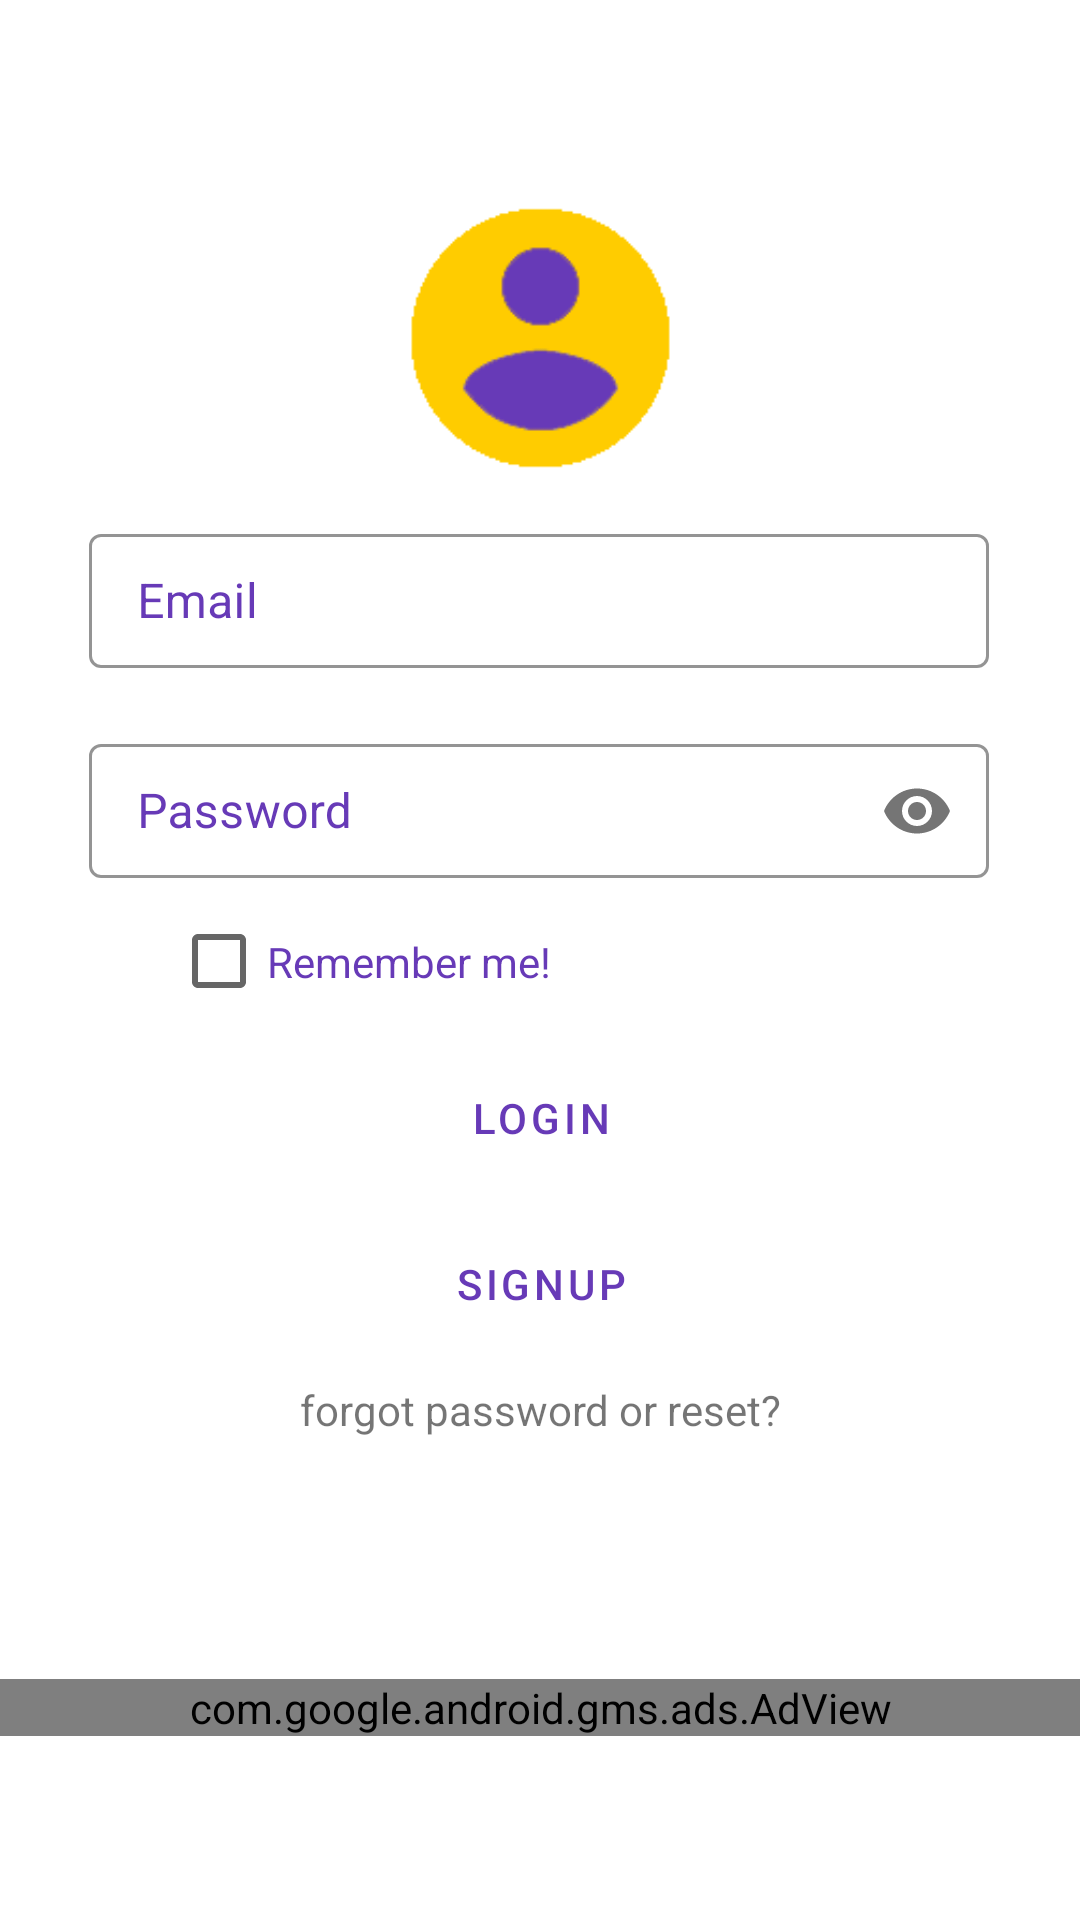

Reconstruct the res/layout file that produces this screen, plus the resources it refers to.
<!-- AndroidManifest.xml: application theme AppTheme -->
<!-- res/layout/fragment_login_signup.xml -->
<?xml version="1.0" encoding="utf-8"?>
<androidx.constraintlayout.widget.ConstraintLayout
xmlns:android="http://schemas.android.com/apk/res/android"
xmlns:app="http://schemas.android.com/apk/res-auto"
xmlns:tools="http://schemas.android.com/tools"
android:layout_width="match_parent"
android:layout_height="match_parent"
tools:context=".LoginSignupFragment">

<com.google.android.material.textfield.TextInputLayout
    android:id="@+id/et_email"
    style="@style/Widget.MaterialComponents.TextInputLayout.OutlinedBox.Dense"
    android:layout_width="300dp"
    android:layout_height="50dp"
    android:layout_margin="4dp"
    android:layout_marginStart="8dp"
    android:layout_marginTop="8dp"
    android:layout_marginEnd="8dp"
    android:layout_marginBottom="8dp"
    android:hint="Email"
    android:textColorHint="#673AB7"
    app:boxStrokeColor="#ff9900"
    app:counterEnabled="true"
    app:counterMaxLength="10"
    app:errorEnabled="true"
    app:helperText="Text"
    app:helperTextEnabled="true"
    app:hintTextColor="#673AB7"
    app:layout_constraintBottom_toBottomOf="parent"
    app:layout_constraintEnd_toEndOf="parent"
    app:layout_constraintHorizontal_bias="0.494"
    app:layout_constraintStart_toStartOf="parent"
    app:layout_constraintTop_toTopOf="parent"
    app:layout_constraintVertical_bias="0.29">

    <com.google.android.material.textfield.TextInputEditText
        android:layout_width="match_parent"
        android:layout_height="wrap_content"
        android:textColor="#673AB7"
        android:textColorHint="#673AB7" />
</com.google.android.material.textfield.TextInputLayout>

<com.google.android.material.textfield.TextInputLayout
    android:id="@+id/et_password"
    style="@style/Widget.MaterialComponents.TextInputLayout.OutlinedBox.Dense"
    android:layout_width="300dp"
    android:layout_height="50dp"
    android:layout_margin="4dp"
    android:layout_marginStart="8dp"
    android:layout_marginTop="8dp"
    android:layout_marginEnd="8dp"
    android:layout_marginBottom="8dp"
    android:hint="Password"
    android:textColorHint="#673AB7"
    app:boxStrokeColor="#ff9900"
    app:counterEnabled="true"
    app:passwordToggleEnabled="true"
    app:counterMaxLength="10"
    app:errorEnabled="true"
    app:helperText="Text"
    app:helperTextEnabled="true"
    app:hintTextColor="#673AB7"
    app:layout_constraintBottom_toBottomOf="parent"
    app:layout_constraintEnd_toEndOf="parent"
    app:layout_constraintHorizontal_bias="0.495"
    app:layout_constraintStart_toStartOf="parent"
    app:layout_constraintTop_toTopOf="parent"
    app:layout_constraintVertical_bias="0.41">

    <com.google.android.material.textfield.TextInputEditText
        android:layout_width="match_parent"
        android:layout_height="wrap_content"
        android:inputType="textPassword"
        android:textColor="#673AB7"
        android:textColorHint="#673AB7" />
</com.google.android.material.textfield.TextInputLayout>

    <Button
        android:id="@+id/bt_login"
        style="@style/Widget.MaterialComponents.Button.OutlinedButton"
        android:layout_width="280dp"
        android:layout_height="49dp"
        android:layout_marginStart="8dp"
        android:layout_marginEnd="8dp"
        android:layout_marginBottom="8dp"
        android:shadowColor="#673AB7"
        android:text="Login"
        android:textColor="#673AB7"
        app:cornerRadius="20dp"
        app:layout_constraintBottom_toBottomOf="parent"
        app:layout_constraintEnd_toEndOf="parent"
        app:layout_constraintHorizontal_bias="0.504"
        app:layout_constraintStart_toStartOf="parent"
        app:layout_constraintTop_toTopOf="parent"
        app:layout_constraintVertical_bias="0.597"
        app:rippleColor="#ffcc00"
        app:strokeColor="#ff9900" />

    <Button
        android:id="@+id/bt_signup"
        style="@style/Widget.MaterialComponents.Button.OutlinedButton"
        android:layout_width="280dp"
        android:layout_height="49dp"
        android:layout_marginStart="8dp"
        android:layout_marginEnd="8dp"
        android:layout_marginBottom="8dp"
        android:shadowColor="#673AB7"
        android:text="Signup"
        android:textColor="#673AB7"
        app:cornerRadius="20dp"
        app:layout_constraintBottom_toBottomOf="parent"
        app:layout_constraintEnd_toEndOf="parent"
        app:layout_constraintHorizontal_bias="0.504"
        app:layout_constraintStart_toStartOf="parent"
        app:layout_constraintTop_toTopOf="parent"
        app:layout_constraintVertical_bias="0.692"
        app:rippleColor="#ffcc00"
        app:strokeColor="#ff9900" />

    <CheckBox
        android:id="@+id/cb_remember_me"
        android:layout_width="246dp"
        android:layout_height="43dp"
        android:layout_marginStart="8dp"
        android:layout_marginTop="8dp"
        android:layout_marginEnd="8dp"
        android:layout_marginBottom="8dp"
        android:text="Remember me!"
        android:textColor="#673AB7"
        android:textColorHint="#673AB7"
        android:textColorLink="#673AB7"
        app:layout_constraintBottom_toTopOf="@+id/bt_login"
        app:layout_constraintEnd_toEndOf="parent"
        app:layout_constraintStart_toStartOf="parent"
        app:layout_constraintTop_toBottomOf="@+id/et_password" />

    <ImageView
        android:id="@+id/imageView5"
        android:layout_width="103dp"
        android:layout_height="104dp"
        android:layout_marginStart="8dp"
        android:layout_marginTop="8dp"
        android:layout_marginEnd="8dp"
        android:layout_marginBottom="8dp"
        android:src="@drawable/acount"
        app:layout_constraintBottom_toTopOf="@+id/et_email"
        app:layout_constraintEnd_toEndOf="parent"
        app:layout_constraintStart_toStartOf="parent"
        app:layout_constraintTop_toTopOf="parent"
        app:layout_constraintVertical_bias="1.0" />

    <TextView
        android:id="@+id/forgot_pass"
        android:layout_width="233dp"
        android:layout_height="25dp"
        android:layout_marginStart="8dp"
        android:layout_marginTop="8dp"
        android:layout_marginEnd="8dp"
        android:layout_marginBottom="8dp"
        android:text="forgot password or reset?"
        android:textAlignment="center"
        app:layout_constraintBottom_toBottomOf="parent"
        app:layout_constraintEnd_toEndOf="parent"
        app:layout_constraintStart_toStartOf="parent"
        app:layout_constraintTop_toBottomOf="@+id/bt_signup"
        app:layout_constraintVertical_bias="0.0" />

    <com.google.android.gms.ads.AdView xmlns:ads="http://schemas.android.com/apk/res-auto"
        android:id="@+id/adView"
        android:layout_width="match_parent"
        android:layout_height="wrap_content"
        android:layout_alignParentBottom="true"
        android:layout_centerHorizontal="true"
        ads:adSize="BANNER"
        ads:adUnitId="ca-app-pub-4686298843634340/5269137463"
        ads:layout_constraintBottom_toBottomOf="parent"
        ads:layout_constraintTop_toTopOf="parent"
        ads:layout_constraintVertical_bias="0.901"
        tools:layout_editor_absoluteX="0dp"></com.google.android.gms.ads.AdView>

</androidx.constraintlayout.widget.ConstraintLayout>
<!-- resources referenced by this layout -->
<resources>
  <!-- drawable acount: png bitmap (drawable, 83231 bytes) -->
  <style name="AppTheme" parent="Theme.MaterialComponents.Light.NoActionBar">
          
          <item name="colorPrimary">@color/colorPrimary</item>
          <item name="colorPrimaryDark">#000</item>
          <item name="colorAccent">#673AB7</item>
      </style>
  <color name="colorPrimary">#ffcc00</color>
</resources>
